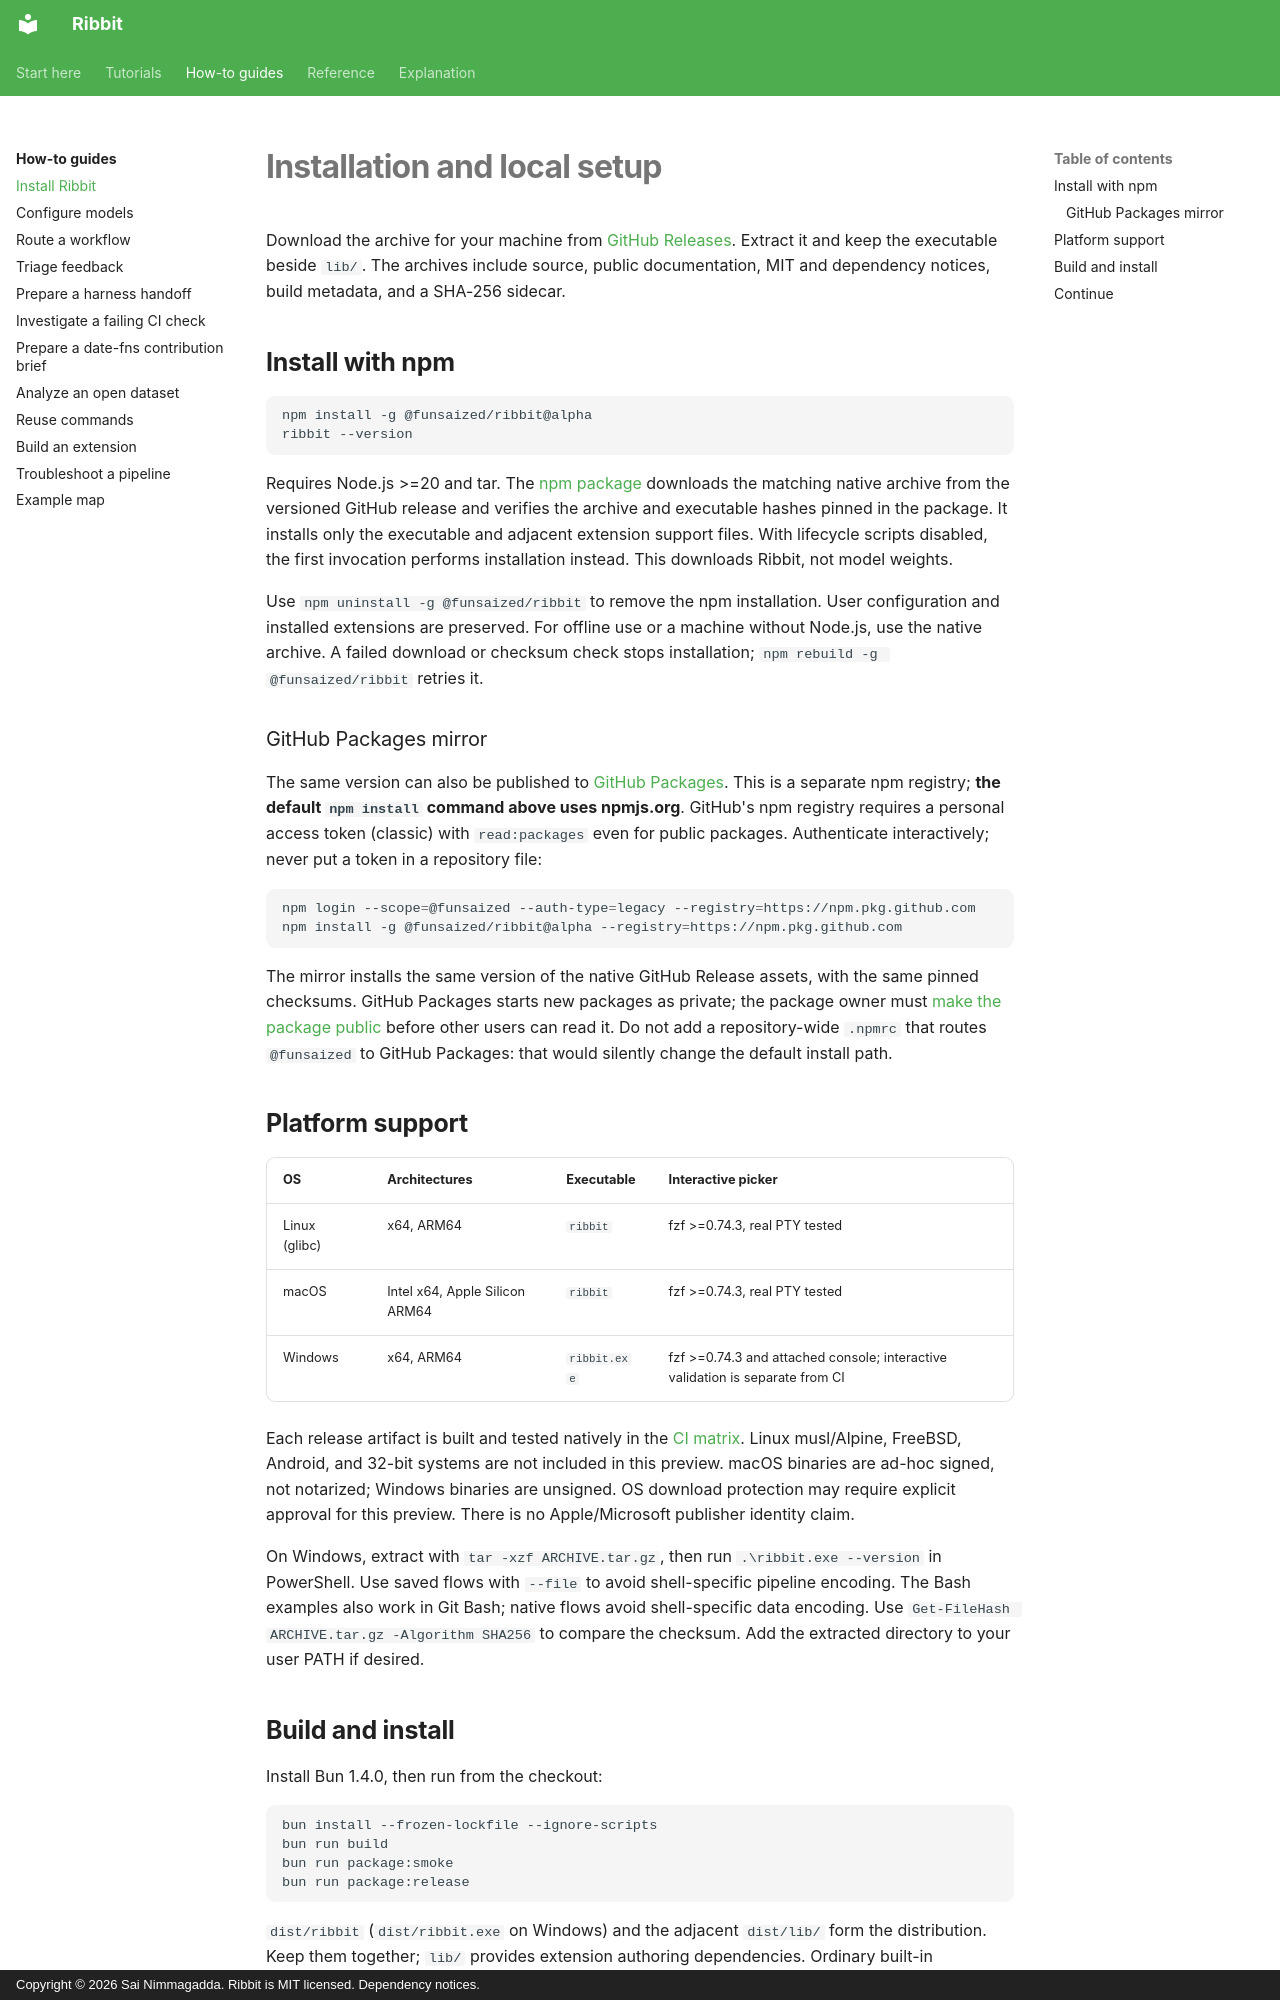

repository: funsaized/ribbet · page: installation/index.html · generator: mkdocs · copyright: Copyright © 2026 Sai Nimmagadda. Ribbit is MIT licensed. Dependency notices.

# Installation and local setup

Download the archive for your machine from [GitHub Releases](https://github.com/funsaized/ribbit/releases). Extract it and keep the executable beside `lib/`. The archives include source, public documentation, MIT and dependency notices, build metadata, and a SHA-256 sidecar.

## Install with npm

```sh
npm install -g @funsaized/ribbit@alpha
ribbit --version
```

Requires Node.js >=20 and tar. The [npm package](https://www.npmjs.com/package/@funsaized/ribbit) downloads the matching native archive from the versioned GitHub release and verifies the archive and executable hashes pinned in the package. It installs only the executable and adjacent extension support files. With lifecycle scripts disabled, the first invocation performs installation instead. This downloads Ribbit, not model weights.

Use `npm uninstall -g @funsaized/ribbit` to remove the npm installation. User configuration and installed extensions are preserved. For offline use or a machine without Node.js, use the native archive. A failed download or checksum check stops installation; `npm rebuild -g @funsaized/ribbit` retries it.

### GitHub Packages mirror

The same version can also be published to [GitHub Packages](https://github.com/funsaized?tab=packages&repo_name=ribbit). This is a separate npm registry; **the default `npm install` command above uses npmjs.org**. GitHub's npm registry requires a personal access token (classic) with `read:packages` even for public packages. Authenticate interactively; never put a token in a repository file:

```sh
npm login --scope=@funsaized --auth-type=legacy --registry=https://npm.pkg.github.com
npm install -g @funsaized/ribbit@alpha --registry=https://npm.pkg.github.com
```

The mirror installs the same version of the native GitHub Release assets, with the same pinned checksums. GitHub Packages starts new packages as private; the package owner must [make the package public](https://docs.github.com/en/packages/learn-github-packages/configuring-a-packages-access-control-and-visibility) before other users can read it. Do not add a repository-wide `.npmrc` that routes `@funsaized` to GitHub Packages: that would silently change the default install path.

## Platform support

| OS | Architectures | Executable | Interactive picker |
| --- | --- | --- | --- |
| Linux (glibc) | x64, ARM64 | `ribbit` | fzf >=0.74.3, real PTY tested |
| macOS | Intel x64, Apple Silicon ARM64 | `ribbit` | fzf >=0.74.3, real PTY tested |
| Windows | x64, ARM64 | `ribbit.exe` | fzf >=0.74.3 and attached console; interactive validation is separate from CI |

Each release artifact is built and tested natively in the [CI matrix](https://github.com/funsaized/ribbit/actions). Linux musl/Alpine, FreeBSD, Android, and 32-bit systems are not included in this preview. macOS binaries are ad-hoc signed, not notarized; Windows binaries are unsigned. OS download protection may require explicit approval for this preview. There is no Apple/Microsoft publisher identity claim.

On Windows, extract with `tar -xzf ARCHIVE.tar.gz`, then run `.\ribbit.exe --version` in PowerShell. Use saved flows with `--file` to avoid shell-specific pipeline encoding. The Bash examples also work in Git Bash; native flows avoid shell-specific data encoding. Use `Get-FileHash ARCHIVE.tar.gz -Algorithm SHA256` to compare the checksum. Add the extracted directory to your user PATH if desired.
